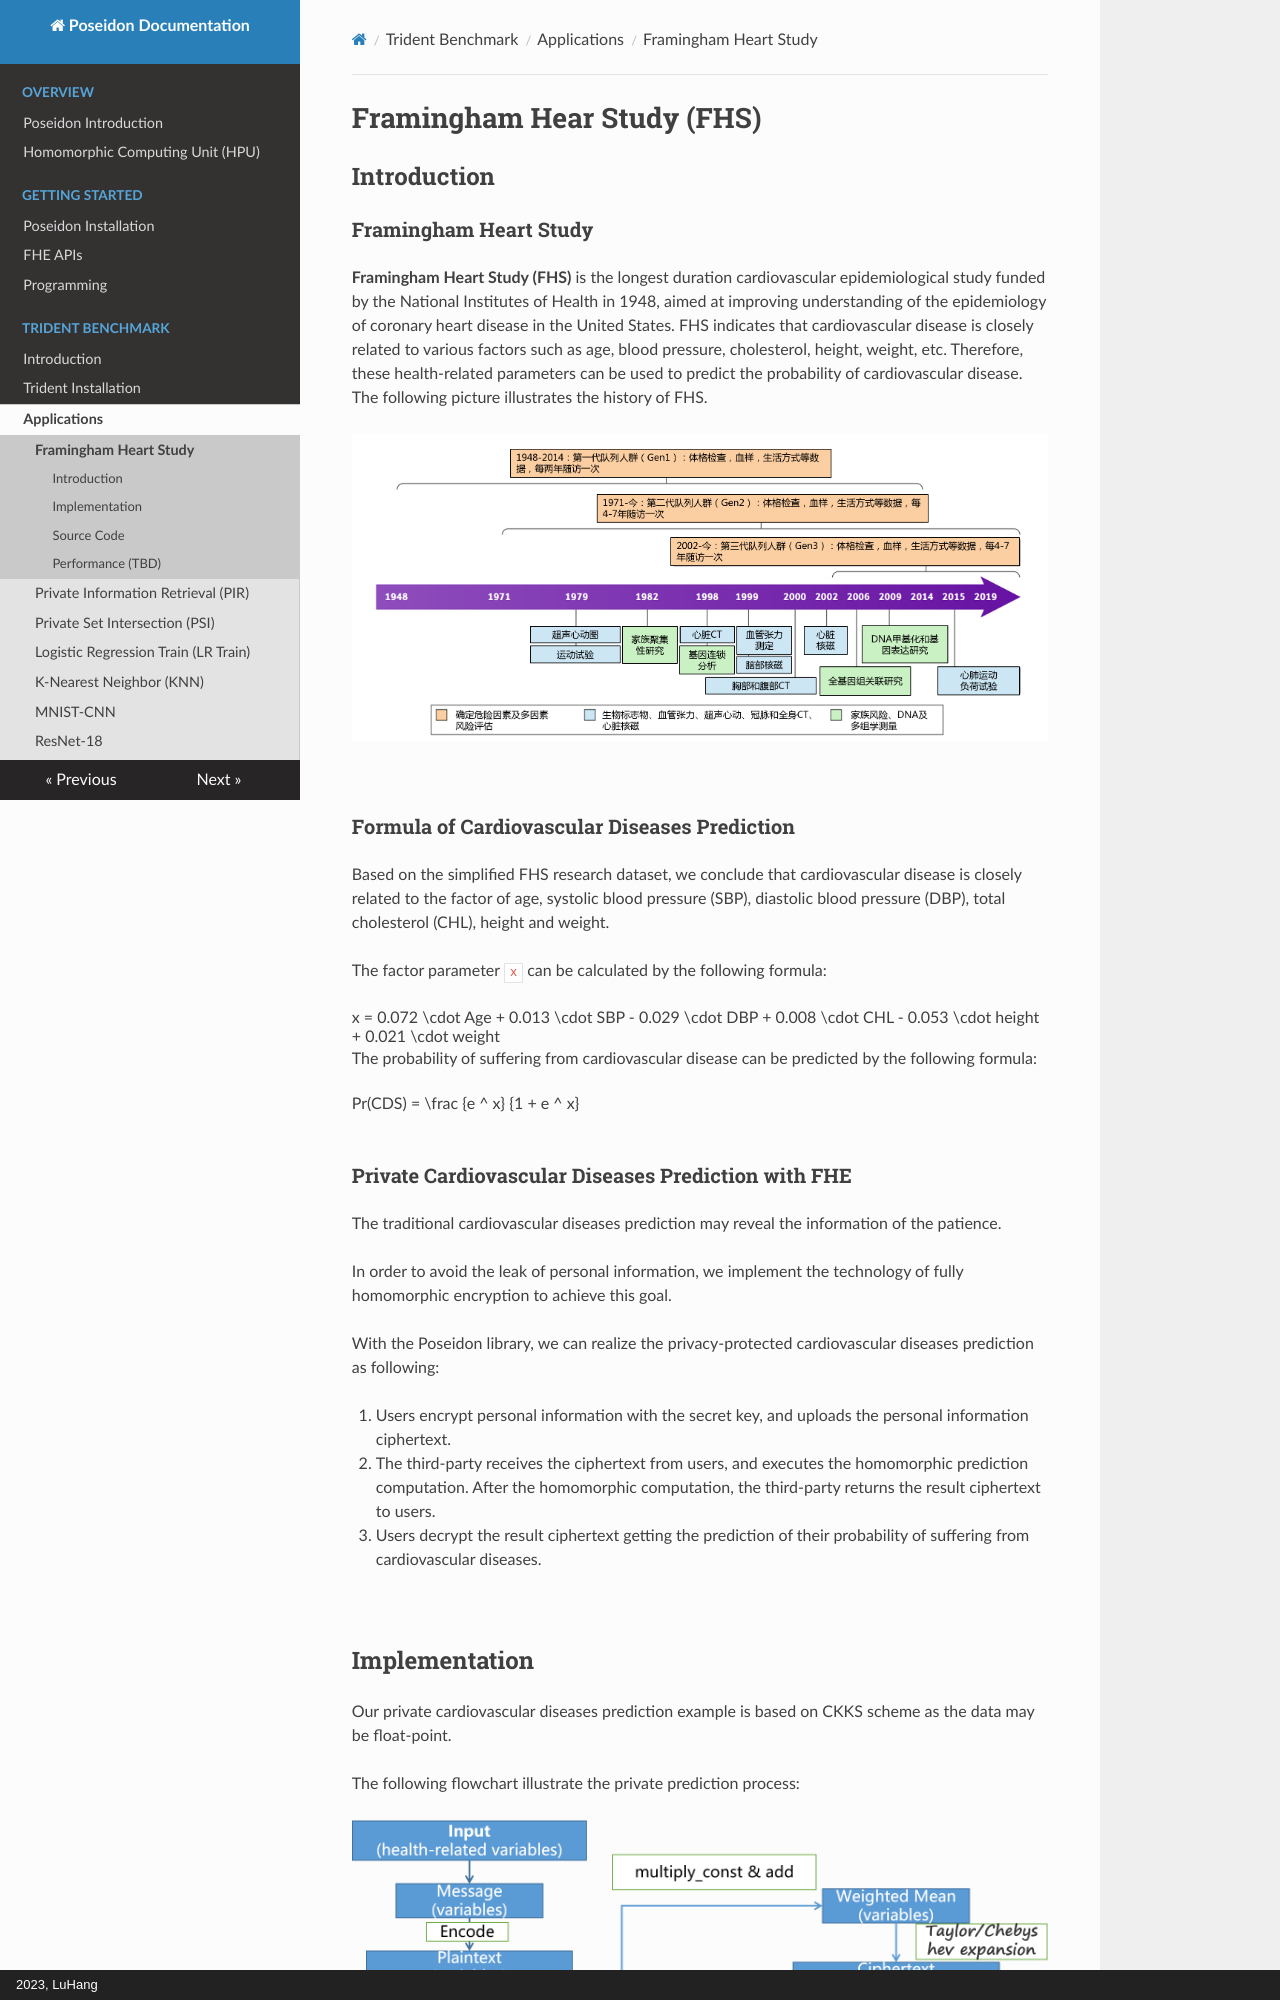

repository: luhang-HPU/poseidon-docs · page: Benchmark/Application/Framingham/index.html · generator: mkdocs · copyright: 2023, LuHang

# Framingham Hear Study (FHS)



## Introduction

### Framingham Heart Study

**Framingham Heart Study (FHS)** is the longest duration cardiovascular epidemiological study funded by the National Institutes of Health in 1948, aimed at improving understanding of the epidemiology of coronary heart disease in the United States. FHS indicates that cardiovascular disease is closely related to various factors such as age, blood pressure, cholesterol, height, weight, etc. Therefore, these health-related parameters can be used to predict the probability of cardiovascular disease. The following picture illustrates the history of FHS.


![image1](../../Image/Benchmark/Framingham Heart Study/history.png)

<br>



### Formula of Cardiovascular Diseases Prediction

Based on the simplified FHS research dataset, we conclude that cardiovascular disease is closely related to the factor of age, systolic blood pressure (SBP), diastolic blood pressure (DBP), total cholesterol (CHL), height and weight.

The factor parameter `x` can be calculated by the following formula:

$$x = 0.072 \cdot Age + 0.013 \cdot SBP - 0.029 \cdot DBP + 0.008 \cdot CHL - 0.053 \cdot height + 0.021 \cdot weight$$



The probability of suffering from cardiovascular disease can be predicted by the following formula:

$$Pr(CDS) = \frac {e ^ x} {1 + e ^ x}$$

<br>
